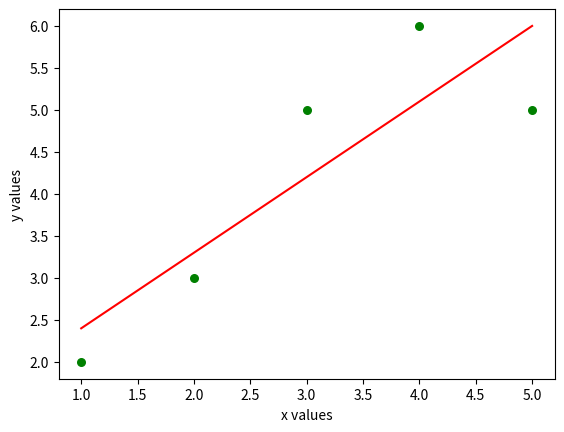

Generate this figure with matplotlib:
import numpy as np 
import matplotlib.pyplot as plt


def estimate_m_b(x, y):
	n = np.size(x)
    #Average x and y 
	mx, my = np.mean(x), np.mean(y)
    #Sumatory E
	sumatory_xy = np.sum((x-mx)*(y-my))
	sumatory_xx = np.sum(x*(x-mx))
	#Regression coef
	m = sumatory_xy/sumatory_xx
	b = my - m*mx

	return b, m


def graph_regression(x, y, b):
	plt.scatter(x, y, color='g', marker='o', s=30) # disperssion graph
	y_pred = b[0] + b[1]*x #regression ecu
	plt.plot(x, y_pred, color='r')	
	plt.xlabel('x values')
	plt.ylabel('y values')
	plt.show()


def run():
	x = np.array([1,2,3,4,5])
	y = np.array([2,3,5,6,5])

	b = estimate_m_b(x, y)
	print(f'B Values: {b[0]} \n\rM Values: {b[1]}')
	graph_regression(x, y, b)


if __name__ == '__main__':
	run()
